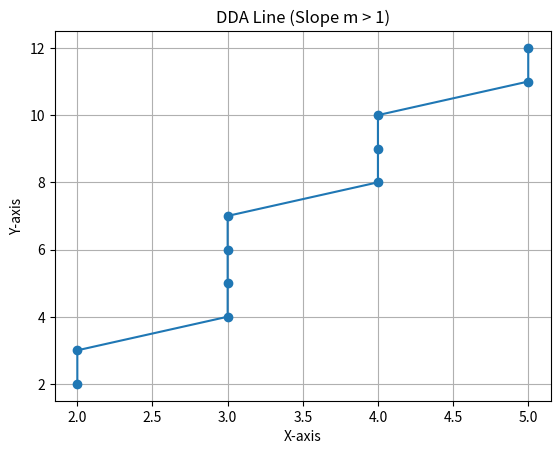

This chart was generated by the following Python code:
import matplotlib.pyplot as plt

def dda(x1, y1, x2, y2):
    x_list, y_list = [], []
    dx = x2 - x1
    dy = y2 - y1
    steps = int(max(abs(dx), abs(dy)))
    x_inc = dx / steps
    y_inc = dy / steps
    x, y = x1, y1

    for i in range(steps + 1):
        x_list.append(round(x))
        y_list.append(round(y))
        x += x_inc
        y += y_inc

    return x_list, y_list

x, y = dda(2, 2, 5, 12)

plt.plot(x, y, marker='o')
plt.title("DDA Line (Slope m > 1)")
plt.xlabel("X-axis")
plt.ylabel("Y-axis")
plt.grid(True)
plt.show()
